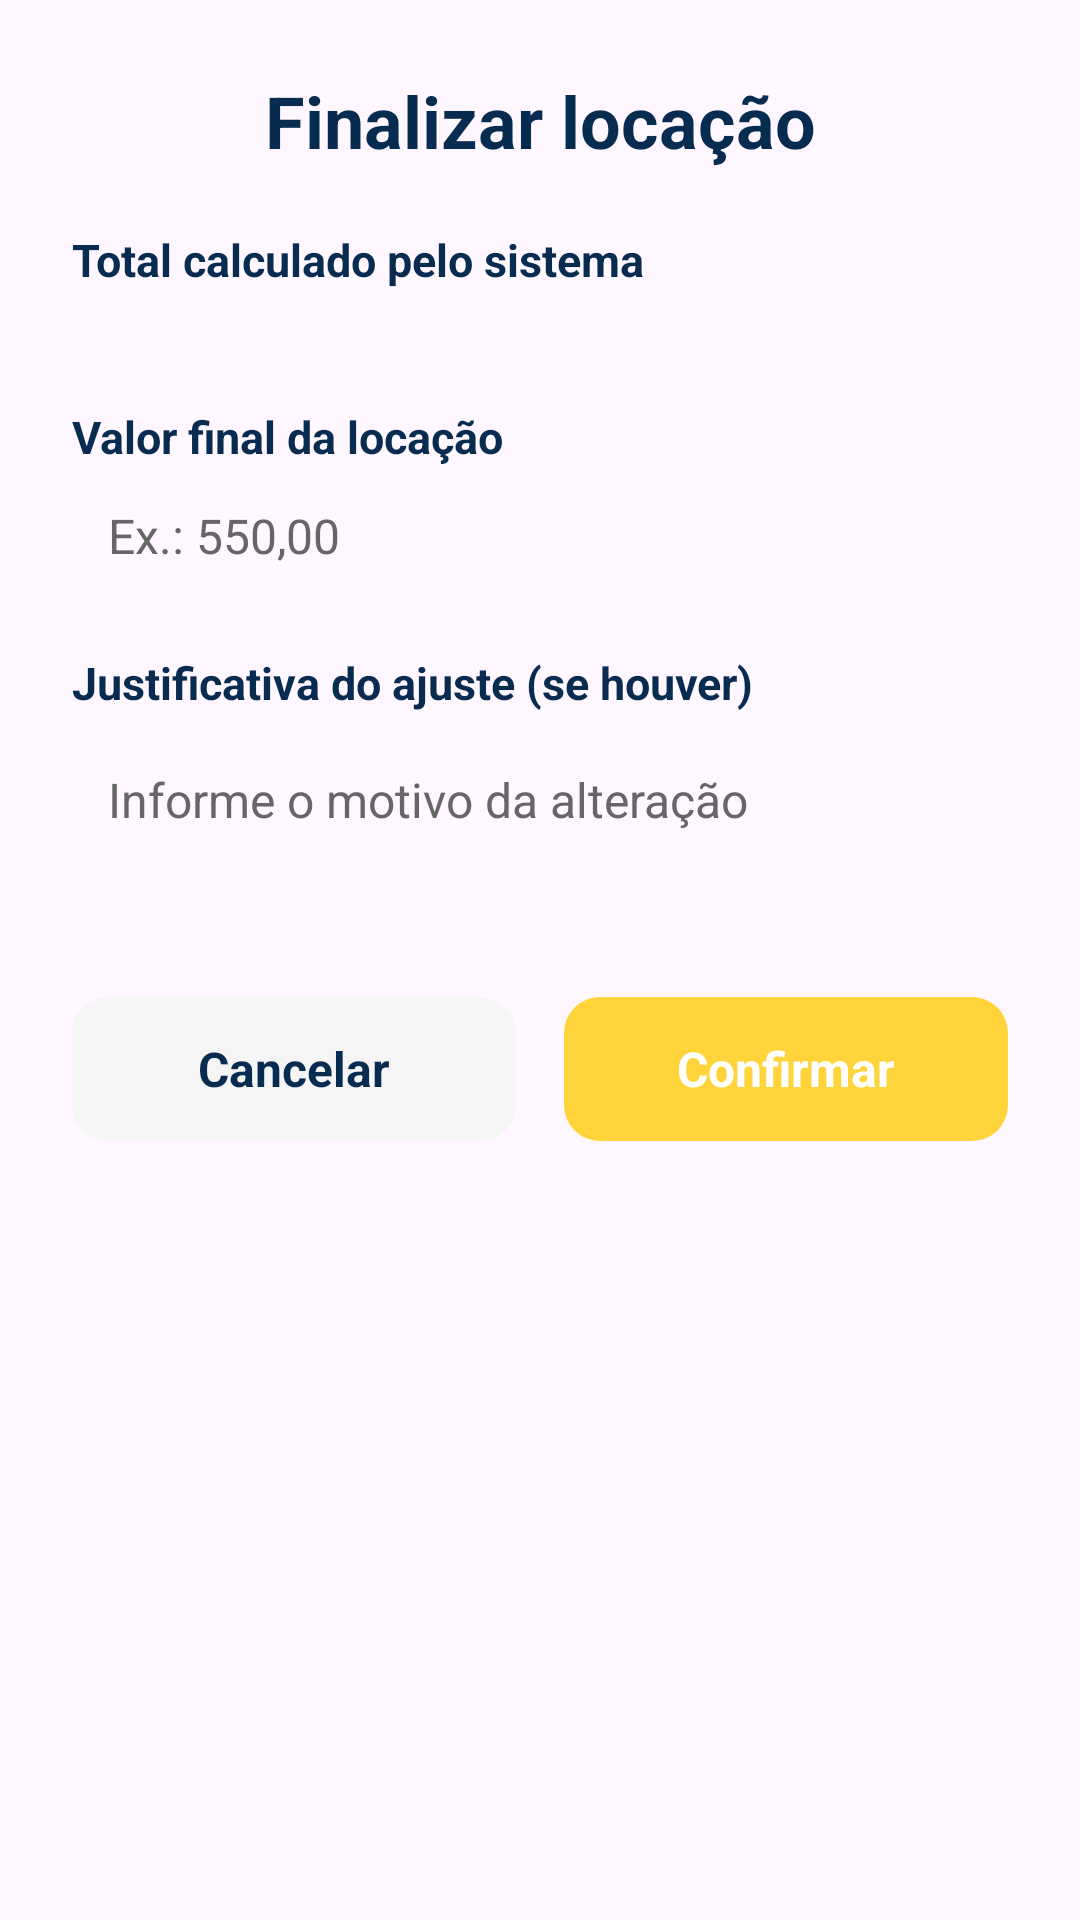

Write the Android layout XML for this screen, with the resource values it uses.
<!-- AndroidManifest.xml: application theme Theme.LRCacambas -->
<!-- res/layout/dialog_finalizar_locacao.xml -->
<?xml version="1.0" encoding="utf-8"?>
<LinearLayout xmlns:android="http://schemas.android.com/apk/res/android"
    android:layout_width="match_parent"
    android:layout_height="wrap_content"
    android:orientation="vertical"
    android:background="@drawable/bg_dialogo"
    android:padding="24dp">

    <TextView
        android:layout_width="match_parent"
        android:layout_height="wrap_content"
        android:text="Finalizar locação"
        android:textColor="@color/azul_marinho"
        android:textSize="24sp"
        android:textStyle="bold"
        android:gravity="center"
        android:layout_marginBottom="20dp" />

    <TextView
        android:layout_width="match_parent"
        android:layout_height="wrap_content"
        android:text="Total calculado pelo sistema"
        android:textColor="@color/azul_marinho"
        android:textSize="15sp"
        android:textStyle="bold" />

    <TextView
        android:id="@+id/txtTotalCalculado"
        android:layout_width="match_parent"
        android:layout_height="wrap_content"
        android:textColor="@color/preto"
        android:textSize="17sp"
        android:layout_marginBottom="16dp" />

    <TextView
        android:layout_width="match_parent"
        android:layout_height="wrap_content"
        android:text="Valor final da locação"
        android:textColor="@color/azul_marinho"
        android:textSize="15sp"
        android:textStyle="bold" />

    <EditText
        android:id="@+id/edtValorFinal"
        android:layout_width="match_parent"
        android:layout_height="wrap_content"
        android:background="@drawable/bg_cards"
        android:padding="12dp"
        android:singleLine="true"
        android:inputType="number"
        android:hint="Ex.: 550,00"
        android:textColor="@color/preto"
        android:textColorHint="@color/cinza_hint"
        android:textSize="16sp" />

    <TextView
        android:layout_width="match_parent"
        android:layout_height="wrap_content"
        android:text="Justificativa do ajuste (se houver)"
        android:textColor="@color/azul_marinho"
        android:textSize="15sp"
        android:textStyle="bold"
        android:layout_marginTop="16dp"
        android:layout_marginBottom="6dp" />

    <EditText
        android:id="@+id/edtJustificativa"
        android:layout_width="match_parent"
        android:layout_height="wrap_content"
        android:background="@drawable/bg_cards"
        android:padding="12dp"
        android:hint="Informe o motivo da alteração"
        android:textColor="@color/preto"
        android:textColorHint="@color/cinza_hint"
        android:textSize="16sp"
        android:minLines="2"
        android:gravity="top"
        android:inputType="textCapSentences|textMultiLine" />

    <LinearLayout
        android:layout_width="match_parent"
        android:layout_height="wrap_content"
        android:orientation="horizontal"
        android:gravity="center"
        android:weightSum="2"
        android:layout_marginTop="24dp">

        <TextView
            android:id="@+id/btnCancelarFinalizacao"
            android:layout_width="0dp"
            android:layout_height="48dp"
            android:layout_weight="1"
            android:gravity="center"
            android:text="Cancelar"
            android:textColor="@color/azul_marinho"
            android:textSize="16sp"
            android:textStyle="bold"
            android:background="@drawable/bg_botao_dialogo_secundario"
            android:layout_marginEnd="8dp" />

        <TextView
            android:id="@+id/btnConfirmarFinalizacao"
            android:layout_width="0dp"
            android:layout_height="48dp"
            android:layout_weight="1"
            android:gravity="center"
            android:text="Confirmar"
            android:textColor="@color/branco"
            android:textSize="16sp"
            android:textStyle="bold"
            android:background="@drawable/bg_botao_dialogo"
            android:layout_marginStart="8dp" />

    </LinearLayout>

</LinearLayout>
<!-- resources referenced by this layout -->
<resources>
  <color name="azul_marinho">#082B50</color>
  <color name="branco">#FFFFFF</color>
  <color name="cinza_hint">#666666</color>
  <color name="preto">#222222</color>
  <!-- drawable bg_botao_dialogo (drawable) -->
  <?xml version="1.0" encoding="utf-8"?>
  <shape xmlns:android="http://schemas.android.com/apk/res/android">
      <solid android:color="@color/amarelo_principal" />
      <corners android:radius="12dp" />
  </shape>
  <!-- drawable bg_botao_dialogo_secundario (drawable) -->
  <?xml version="1.0" encoding="utf-8"?>
  <shape xmlns:android="http://schemas.android.com/apk/res/android">
      <solid android:color="@color/cinza_fundo" />
      <corners android:radius="12dp" />
  </shape>
  <style name="Theme.LRCacambas" parent="Base.Theme.LRCacambas" />
  <color name="amarelo_principal">#FFD43B</color>
  <color name="cinza_fundo">#F5F5F5</color>
  <style name="Base.Theme.LRCacambas" parent="Theme.Material3.DayNight.NoActionBar">
          
          
      </style>
</resources>
